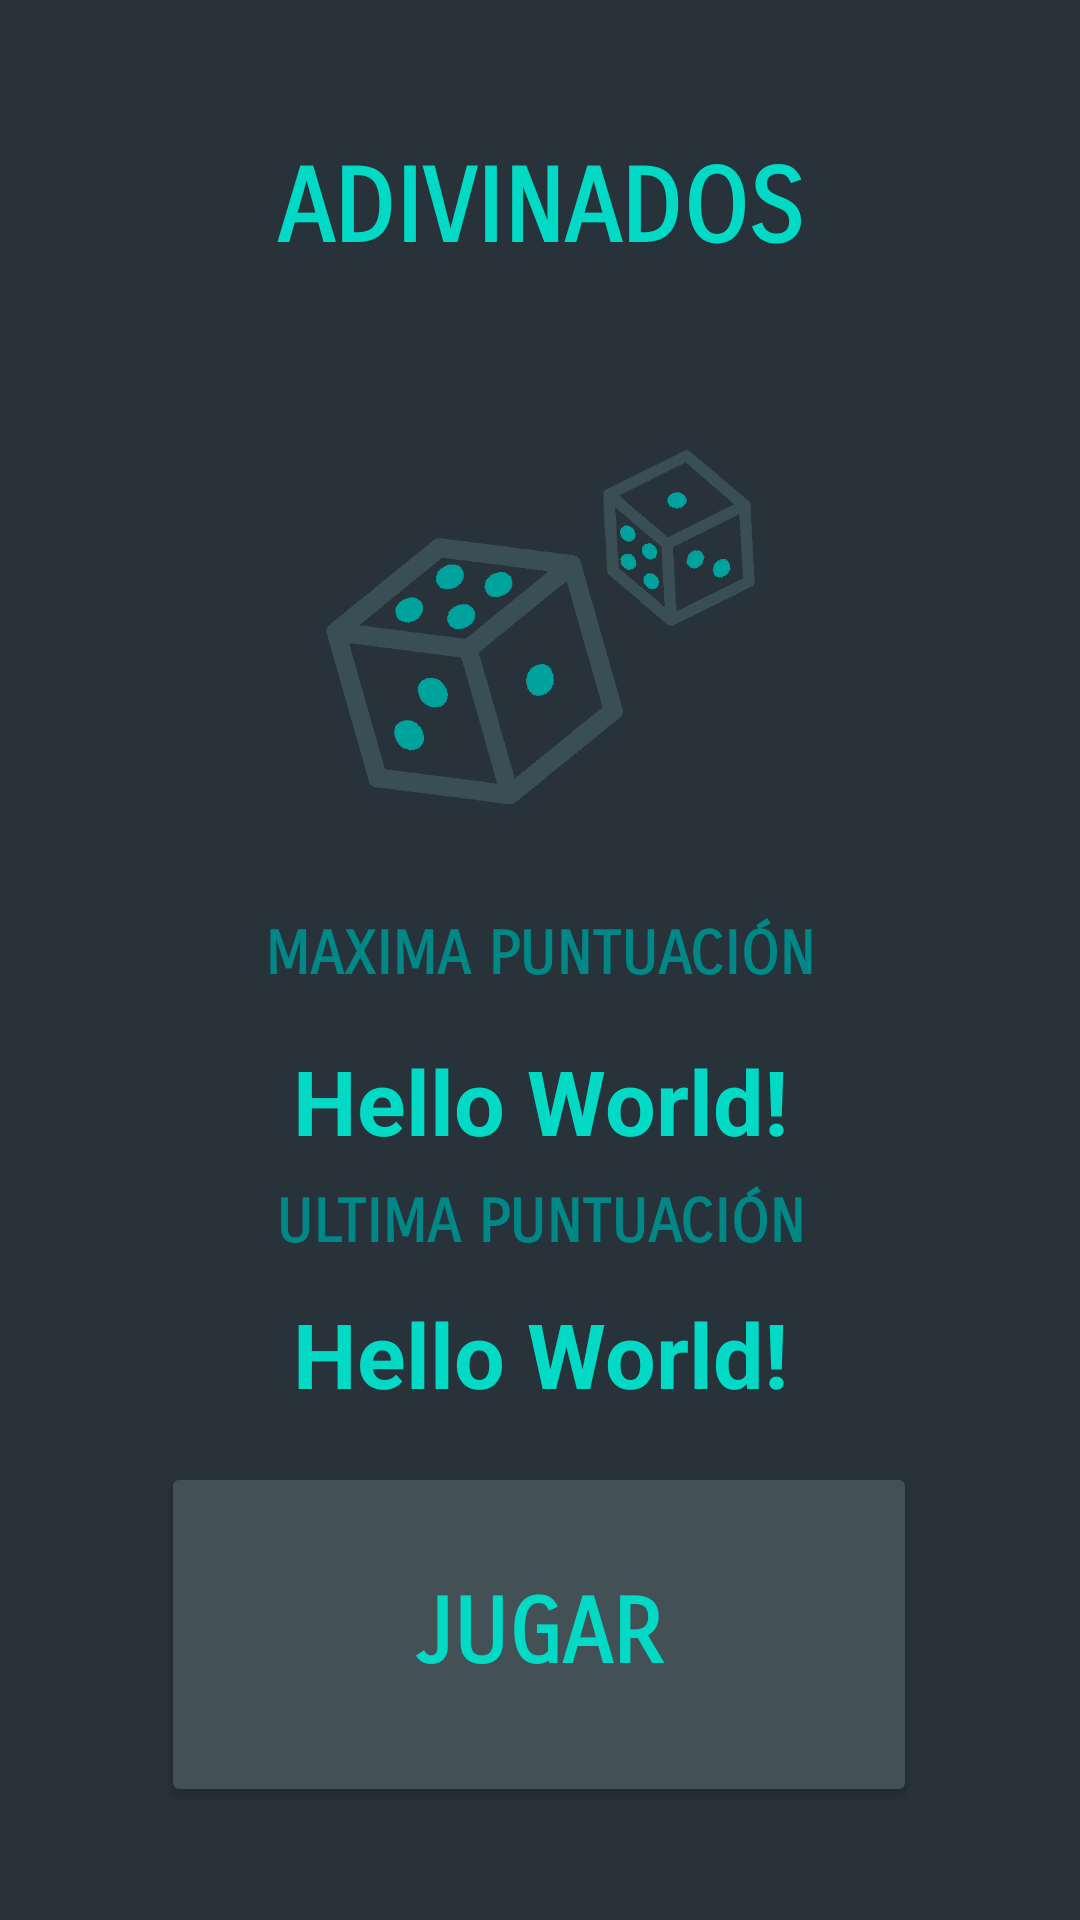

This screen was rendered from an Android layout file. Write that file and the resources it references.
<!-- AndroidManifest.xml: application theme Theme.Apptp2consigna1 -->
<!-- res/layout/activity_main.xml -->
<?xml version="1.0" encoding="utf-8"?>
<androidx.constraintlayout.widget.ConstraintLayout xmlns:android="http://schemas.android.com/apk/res/android"
    xmlns:app="http://schemas.android.com/apk/res-auto"
    xmlns:tools="http://schemas.android.com/tools"
    android:layout_width="match_parent"
    android:layout_height="match_parent"
    android:background="@color/g_fondo"
    tools:context=".MainActivity">

    <TextView
        android:id="@+id/lblMaxPuntuacion"
        android:layout_width="wrap_content"
        android:layout_height="wrap_content"
        android:text="Hello World!"
        android:textColor="@color/teal_200"
        android:textSize="30sp"
        android:textStyle="bold"
        app:layout_constraintBottom_toBottomOf="parent"
        app:layout_constraintEnd_toEndOf="parent"
        app:layout_constraintStart_toStartOf="parent"
        app:layout_constraintTop_toTopOf="parent"
        app:layout_constraintVertical_bias="0.578" />

    <TextView
        android:id="@+id/lblUltPuntuacion"
        android:layout_width="wrap_content"
        android:layout_height="wrap_content"
        android:text="Hello World!"
        android:textColor="@color/teal_200"
        android:textSize="30sp"
        android:textStyle="bold"
        app:layout_constraintBottom_toBottomOf="parent"
        app:layout_constraintEnd_toEndOf="parent"
        app:layout_constraintStart_toStartOf="parent"
        app:layout_constraintTop_toTopOf="parent"
        app:layout_constraintVertical_bias="0.719" />

    <Button
        android:id="@+id/btnJugar"
        android:layout_width="252dp"
        android:layout_height="115dp"
        android:backgroundTint="@color/gris"
        android:fontFamily="sans-serif-smallcaps"
        android:text="Jugar"
        android:textColor="@color/teal_200"
        android:textSize="30sp"
        android:textStyle="bold"
        app:layout_constraintBottom_toBottomOf="parent"
        app:layout_constraintEnd_toEndOf="parent"
        app:layout_constraintHorizontal_bias="0.496"
        app:layout_constraintStart_toStartOf="parent"
        app:layout_constraintTop_toBottomOf="@+id/lblMaxPuntuacion"
        app:layout_constraintVertical_bias="0.728" />

    <TextView
        android:id="@+id/textView2"
        android:layout_width="239dp"
        android:layout_height="58dp"
        android:fontFamily="sans-serif-smallcaps"
        android:text="ADIVINADOS"
        android:textAlignment="center"
        android:textColor="@color/teal_200"
        android:textSize="34sp"
        android:textStyle="bold"
        app:layout_constraintBottom_toBottomOf="parent"
        app:layout_constraintEnd_toEndOf="parent"
        app:layout_constraintStart_toStartOf="parent"
        app:layout_constraintTop_toTopOf="parent"
        app:layout_constraintVertical_bias="0.084" />

    <TextView
        android:id="@+id/textView5"
        android:layout_width="239dp"
        android:layout_height="58dp"
        android:fontFamily="sans-serif-smallcaps"
        android:text="MAXIMA PUNTUACIÓN"
        android:textAlignment="center"
        android:textColor="@color/teal_700"
        android:textSize="20sp"
        android:textStyle="bold"
        app:layout_constraintBottom_toBottomOf="parent"
        app:layout_constraintEnd_toEndOf="parent"
        app:layout_constraintStart_toStartOf="parent"
        app:layout_constraintTop_toTopOf="parent"
        app:layout_constraintVertical_bias="0.526" />

    <TextView
        android:id="@+id/textView"
        android:layout_width="239dp"
        android:layout_height="58dp"
        android:fontFamily="sans-serif-smallcaps"
        android:text="ULTIMA PUNTUACIÓN"
        android:textAlignment="center"
        android:textColor="@color/teal_700"
        android:textSize="20sp"
        android:textStyle="bold"
        app:layout_constraintBottom_toBottomOf="parent"
        app:layout_constraintEnd_toEndOf="parent"
        app:layout_constraintStart_toStartOf="parent"
        app:layout_constraintTop_toTopOf="parent"
        app:layout_constraintVertical_bias="0.679" />

    <ImageView
        android:id="@+id/imageView"
        android:layout_width="183dp"
        android:layout_height="200dp"
        app:layout_constraintBottom_toBottomOf="parent"
        app:layout_constraintEnd_toEndOf="parent"
        app:layout_constraintStart_toStartOf="parent"
        app:layout_constraintTop_toTopOf="parent"
        app:layout_constraintVertical_bias="0.248"
        app:srcCompat="@drawable/dados" />

</androidx.constraintlayout.widget.ConstraintLayout>
<!-- resources referenced by this layout -->
<resources>
  <color name="g_fondo">#27323A</color>
  <color name="gris">#435055</color>
  <color name="teal_200">#FF03DAC5</color>
  <color name="teal_700">#FF018786</color>
  <!-- drawable dados: png bitmap (drawable, 7289 bytes) -->
  <style name="Theme.Apptp2consigna1" parent="Theme.MaterialComponents.DayNight.DarkActionBar">
          
          <item name="colorPrimary">@color/purple_500</item>
          <item name="colorPrimaryVariant">@color/purple_700</item>
          <item name="colorOnPrimary">@color/white</item>
          
          <item name="colorSecondary">@color/teal_200</item>
          <item name="colorSecondaryVariant">@color/teal_700</item>
          <item name="colorOnSecondary">@color/black</item>
          
          <item name="android:statusBarColor">?attr/colorPrimaryVariant</item>
          
      </style>
  <color name="purple_500">#FF6200EE</color>
  <color name="purple_700">#FF3700B3</color>
  <color name="white">#FFFFFFFF</color>
  <color name="black">#FF000000</color>
</resources>
